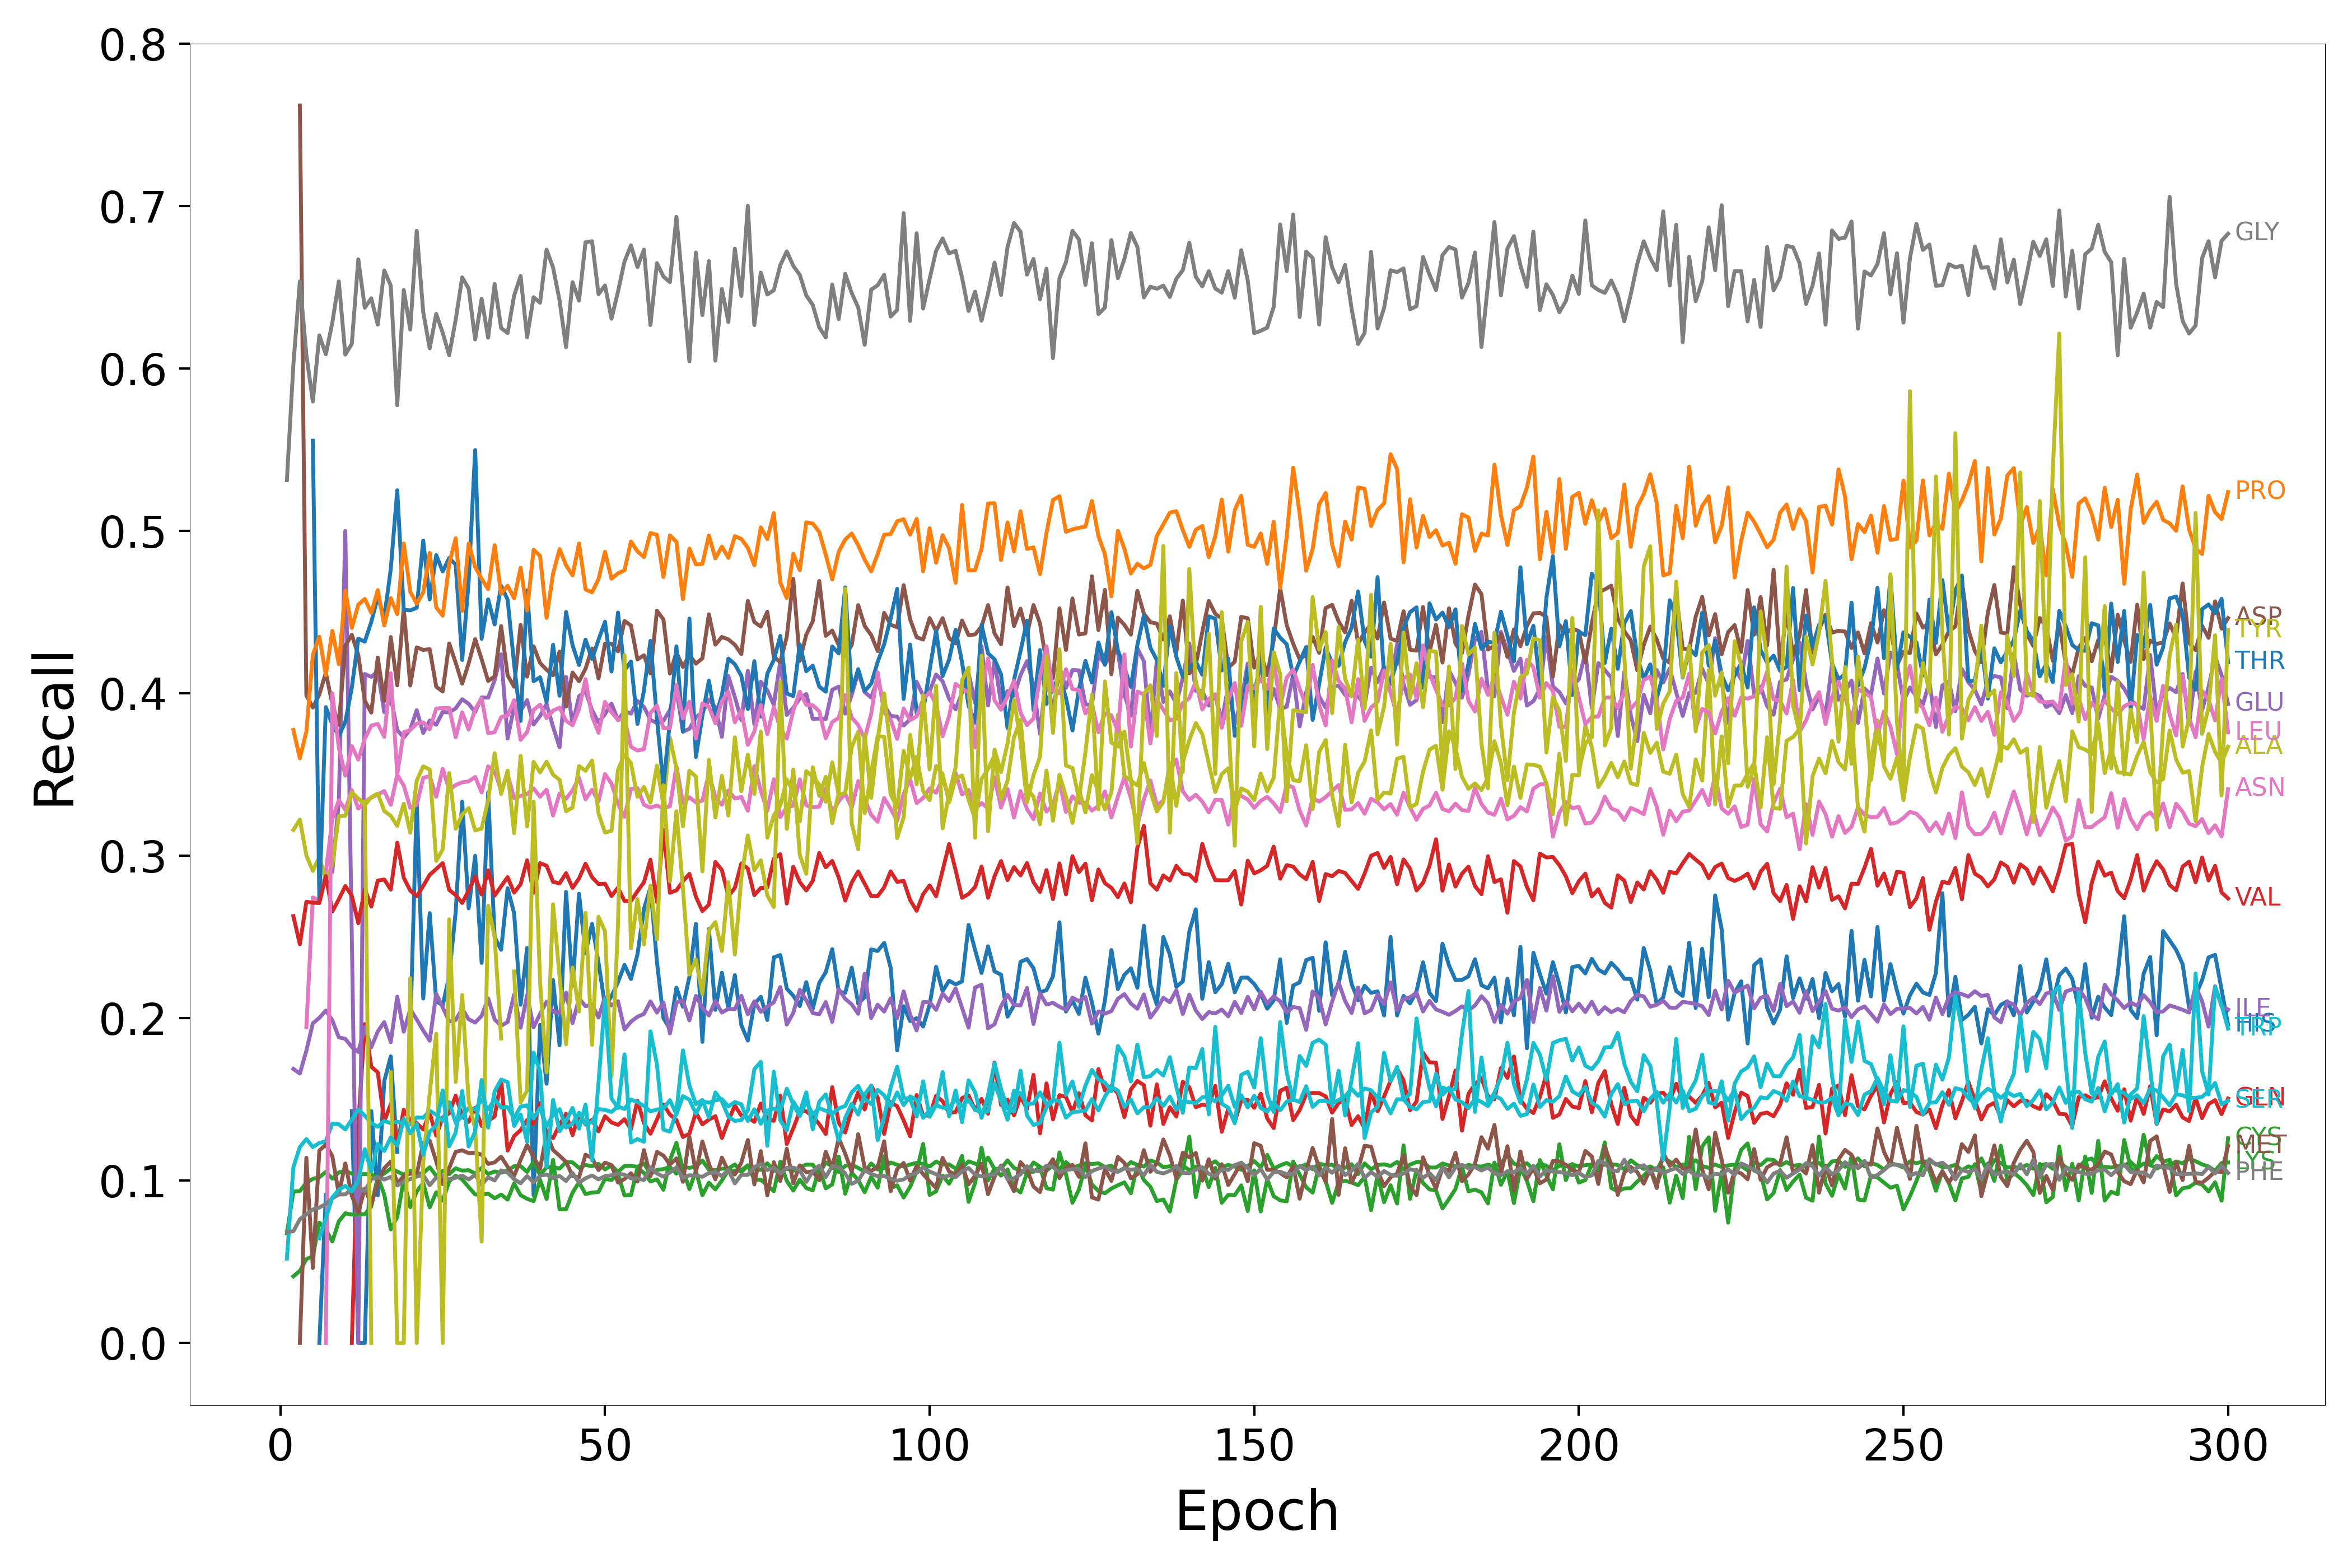

The data file committed next to this chart (first rows):
Epoch, HIS, ARG, LYS, GLN, GLU, ASP, ASN, GLY, ALA, SER, THR, PRO, CYS, VAL, ILE, MET, LEU, PHE, TYR, TRP
1, nan, nan, 0.0675, nan, nan, nan, nan, 0.5313, nan, 0.05191, nan, nan, nan, nan, nan, nan, nan, 0.06845, nan, nan
2, nan, nan, 0.09325, nan, nan, nan, nan, 0.6024, 0.3159, 0.1082, nan, 0.3775, 0.04108, 0.2628, 0.1688, nan, nan, 0.06881, nan, nan
3, nan, nan, 0.09357, nan, nan, 0.7619, nan, 0.6537, 0.3223, 0.1207, nan, 0.36, 0.04439, 0.2455, 0.1659, 0.0, nan, 0.07625, nan, nan
4, nan, nan, 0.09865, nan, 0.0, 0.3988, 0.1944, 0.6084, 0.3002, 0.1256, nan, 0.3765, 0.05167, 0.2717, 0.18, 0.1141, nan, 0.07925, nan, nan
5, nan, nan, 0.1011, nan, nan, 0.3913, 0.2743, 0.5796, 0.2907, 0.1206, 0.5556, 0.4237, 0.05343, 0.2711, 0.1969, 0.04615, nan, 0.08219, nan, nan
6, 0.0, nan, 0.1021, nan, nan, 0.3993, 0.2725, 0.6204, 0.2993, 0.1232, 0.2727, 0.4349, 0.07417, 0.2709, 0.2002, 0.1185, nan, 0.08345, nan, 0.06452
7, 0.09091, nan, 0.1054, nan, nan, 0.4128, 0.29, 0.6088, 0.2848, 0.1242, 0.3915, 0.4112, 0.06976, 0.2875, 0.2047, 0.1222, 0.0, 0.08562, nan, 0.07692
8, nan, nan, 0.1012, nan, 0.2903, 0.3934, 0.3226, 0.6282, 0.2945, 0.1352, 0.3808, 0.4385, 0.06255, 0.2657, 0.1987, 0.115, 0.4, 0.08913, nan, 0.08967
9, 0.0, nan, 0.1051, nan, 0.3333, 0.3806, 0.3343, 0.6537, 0.3245, 0.1347, 0.3737, 0.4179, 0.07495, 0.2733, 0.1882, 0.09174, 0.3667, 0.09147, nan, 0.09438
10, nan, nan, 0.106, nan, 0.5, 0.4293, 0.3283, 0.6086, 0.3246, 0.1316, 0.3824, 0.4631, 0.0799, 0.2814, 0.1873, 0.1106, 0.3493, 0.09154, nan, 0.09672
11, 0.1429, nan, 0.1043, 0.0, 0.25, 0.4361, 0.3404, 0.6152, 0.339, 0.1376, 0.4034, 0.4403, 0.07904, 0.2754, 0.1823, 0.0907, 0.3676, 0.09479, nan, 0.09333
12, 0.0, nan, 0.1037, 0.1346, 0.0, 0.4235, 0.329, 0.6672, 0.3353, 0.1437, 0.4337, 0.4547, 0.07922, 0.2585, 0.1792, 0.08033, 0.3592, 0.09614, nan, 0.1001
13, 0.0, nan, 0.104, 0.1964, 0.4119, 0.3955, 0.3334, 0.6374, 0.3312, 0.14, 0.4318, 0.4581, 0.07927, 0.2795, 0.1945, 0.09517, 0.372, 0.09333, 0.3333, 0.1193
14, 0.1429, nan, 0.1038, 0.1701, 0.4102, 0.3881, 0.3358, 0.6432, 0.3361, 0.1354, 0.444, 0.4496, 0.08411, 0.2687, 0.1821, 0.08545, 0.3802, 0.1009, 0.0, 0.1056
15, 0.09091, nan, 0.1019, 0.1667, 0.4136, 0.422, 0.3377, 0.627, 0.3383, 0.1332, 0.4594, 0.4635, 0.1025, 0.2847, 0.1918, 0.09895, 0.3812, 0.1022, nan, 0.1225
16, 0.1613, nan, 0.1044, 0.1365, 0.3884, 0.3953, 0.3399, 0.6604, 0.3275, 0.1367, 0.4465, 0.4418, 0.09134, 0.2854, 0.1976, 0.1076, 0.3732, 0.1007, nan, 0.1182
17, 0.1765, nan, 0.1074, 0.147, 0.3975, 0.4347, 0.3313, 0.651, 0.3246, 0.1353, 0.4765, 0.4587, 0.06994, 0.2792, 0.1853, 0.1117, 0.4124, 0.1023, 0.1667, 0.1266
18, 0.1176, nan, 0.1056, 0.1212, 0.3774, 0.4049, 0.3499, 0.5774, 0.3184, 0.1363, 0.525, 0.4488, 0.07762, 0.308, 0.2133, 0.09821, 0.3504, 0.09697, 0.0, 0.1215
19, nan, nan, 0.1037, 0.1436, 0.3728, 0.4525, 0.3433, 0.6484, 0.332, 0.1354, 0.4515, 0.4923, 0.1009, 0.2864, 0.1917, 0.1029, 0.376, 0.09959, 0.0, 0.1381
20, 0.1917, nan, 0.1061, 0.1371, 0.3778, 0.4048, 0.3295, 0.624, 0.3142, 0.1346, 0.4511, 0.4626, 0.08368, 0.2786, 0.2055, 0.1043, 0.3774, 0.1009, 0.2247, 0.1291
21, 0.3333, nan, 0.1039, 0.1354, 0.3896, 0.4283, 0.3314, 0.6848, 0.3464, 0.1389, 0.4527, 0.4552, 0.09328, 0.2751, 0.1992, 0.1037, 0.3814, 0.1025, 0.0, 0.1348
22, 0.2121, nan, 0.1047, 0.1315, 0.3756, 0.4267, 0.348, 0.6348, 0.3551, 0.1387, 0.4941, 0.4622, 0.09862, 0.2815, 0.1924, 0.1233, 0.3822, 0.1034, 0.1111, 0.1159
23, 0.2647, nan, 0.1082, 0.1416, 0.3833, 0.4272, 0.3491, 0.6124, 0.3531, 0.143, 0.4578, 0.4865, 0.08353, 0.2883, 0.1861, 0.1246, 0.3779, 0.09715, 0.1538, 0.13
24, 0.2105, nan, 0.103, 0.1277, 0.3807, 0.4041, 0.3363, 0.6337, 0.2968, 0.1405, 0.4851, 0.453, 0.09282, 0.2919, 0.215, 0.1119, 0.3907, 0.1019, 0.1905, 0.1341
25, 0.2079, nan, 0.1059, 0.1389, 0.3885, 0.4011, 0.3535, 0.622, 0.3039, 0.1367, 0.475, 0.4478, 0.08774, 0.2955, 0.2068, 0.09782, 0.3909, 0.1028, 0.0, 0.1555
26, 0.2261, nan, 0.104, 0.1415, 0.3883, 0.4307, 0.3405, 0.6082, 0.3509, 0.1483, 0.4833, 0.4798, 0.09954, 0.279, 0.198, 0.1078, 0.391, 0.1009, 0.2609, 0.1211
27, 0.2655, nan, 0.1076, 0.1523, 0.3908, 0.4189, 0.3436, 0.63, 0.3167, 0.1356, 0.4793, 0.4955, 0.1031, 0.2758, 0.1988, 0.1177, 0.3729, 0.1017, 0.1607, 0.1296
28, 0.3333, nan, 0.1062, 0.1397, 0.3964, 0.4059, 0.3452, 0.6561, 0.3254, 0.1396, 0.4206, 0.4508, 0.1007, 0.271, 0.2058, 0.1187, 0.3883, 0.1031, 0.2143, 0.1552
29, 0.2676, nan, 0.1064, 0.1361, 0.3935, 0.4185, 0.3458, 0.6492, 0.3294, 0.1448, 0.469, 0.4922, 0.09599, 0.2786, 0.1993, 0.1169, 0.3777, 0.1007, 0.1489, 0.121
30, 0.3, nan, 0.1043, 0.1449, 0.3885, 0.4334, 0.3485, 0.6179, 0.3156, 0.1438, 0.5498, 0.4778, 0.09148, 0.2872, 0.1973, 0.1172, 0.3902, 0.1035, 0.1321, 0.1303
31, 0.234, nan, 0.1078, 0.1337, 0.3975, 0.421, 0.339, 0.6429, 0.3168, 0.1497, 0.4336, 0.4705, 0.09132, 0.2762, 0.2015, 0.116, 0.3969, 0.09753, 0.0625, 0.162
32, 0.339, nan, 0.1041, 0.1368, 0.3973, 0.4076, 0.3551, 0.619, 0.3344, 0.1439, 0.4579, 0.4642, 0.09202, 0.291, 0.2122, 0.1103, 0.3755, 0.102, 0.2692, 0.1326
33, 0.25, nan, 0.1056, 0.1395, 0.4081, 0.4105, 0.352, 0.652, 0.3631, 0.15, 0.4425, 0.4912, 0.08913, 0.2755, 0.1993, 0.1112, 0.3761, 0.1001, 0.25, 0.1549
34, 0.2421, nan, 0.1049, 0.162, 0.4241, 0.4415, 0.3401, 0.6249, 0.338, 0.145, 0.4663, 0.4613, 0.0914, 0.2812, 0.1954, 0.1148, 0.3854, 0.1063, 0.1875, 0.1622
35, 0.28, nan, 0.1062, 0.1185, 0.3722, 0.4111, 0.35, 0.6219, 0.3524, 0.1453, 0.4577, 0.4663, 0.0883, 0.2868, 0.1976, 0.1086, 0.3863, 0.105, nan, 0.1606
36, 0.2647, nan, 0.1089, 0.1274, 0.3916, 0.4041, 0.3355, 0.6448, 0.3139, 0.1385, 0.418, 0.4585, 0.09825, 0.2773, 0.2145, 0.1028, 0.3958, 0.1008, 0.2288, 0.1336
37, 0.2083, nan, 0.1089, 0.1311, 0.3892, 0.4422, 0.3368, 0.657, 0.3615, 0.1456, 0.383, 0.4773, 0.09103, 0.2825, 0.1941, 0.1128, 0.3713, 0.09837, 0.1481, 0.1407
38, 0.2432, nan, 0.1053, 0.1373, 0.3958, 0.4103, 0.338, 0.6193, 0.3181, 0.1464, 0.4634, 0.451, 0.08882, 0.2972, 0.2142, 0.1219, 0.3762, 0.1028, 0.1554, 0.1239
39, 0.09091, nan, 0.1117, 0.1348, 0.3808, 0.429, 0.3415, 0.6439, 0.3578, 0.1383, 0.4075, 0.4884, 0.08733, 0.2773, 0.1944, 0.1146, 0.3898, 0.09891, 0.3333, 0.1788
40, 0.1959, nan, 0.1035, 0.1479, 0.3861, 0.4187, 0.3364, 0.6405, 0.3513, 0.1447, 0.4099, 0.4846, 0.1005, 0.2955, 0.2027, 0.1072, 0.3931, 0.1029, 0.2222, 0.1673
41, 0.1597, nan, 0.1081, 0.1285, 0.3935, 0.4145, 0.3407, 0.6732, 0.3579, 0.1336, 0.3947, 0.4465, 0.08871, 0.2939, 0.2101, 0.1291, 0.3847, 0.1038, 0.1667, 0.1083
42, 0.2234, nan, 0.1084, 0.1262, 0.3794, 0.4111, 0.3248, 0.6622, 0.3499, 0.1403, 0.4299, 0.4737, 0.1128, 0.284, 0.2041, 0.1188, 0.3894, 0.1016, 0.2701, 0.1496
43, 0.1833, nan, 0.1074, 0.1343, 0.3668, 0.4258, 0.3383, 0.6418, 0.3467, 0.144, 0.3985, 0.4888, 0.08239, 0.283, 0.2031, 0.1153, 0.3912, 0.1029, 0.2256, 0.1304
44, 0.2778, nan, 0.1115, 0.1411, 0.4101, 0.3919, 0.3351, 0.6131, 0.3274, 0.1327, 0.4501, 0.4789, 0.08231, 0.2893, 0.2157, 0.1115, 0.3831, 0.09978, 0.1839, 0.1366
45, 0.2201, nan, 0.1112, 0.128, 0.3809, 0.4128, 0.3403, 0.6531, 0.3297, 0.1351, 0.4297, 0.4726, 0.09262, 0.2802, 0.197, 0.1029, 0.3803, 0.1047, 0.2312, 0.1447
46, 0.2766, nan, 0.1078, 0.1409, 0.3982, 0.4074, 0.348, 0.6418, 0.3553, 0.1418, 0.4175, 0.4922, 0.09898, 0.286, 0.2123, 0.1019, 0.3904, 0.09871, 0.2041, 0.132
47, 0.24, nan, 0.1097, 0.1345, 0.4011, 0.4152, 0.3348, 0.6777, 0.3523, 0.1347, 0.4331, 0.464, 0.09173, 0.2951, 0.2074, 0.116, 0.4088, 0.1014, 0.2649, 0.1468
48, 0.2581, nan, 0.1088, 0.1375, 0.3897, 0.4276, 0.3406, 0.6784, 0.3586, 0.136, 0.4211, 0.4622, 0.09263, 0.2868, 0.2085, 0.1139, 0.3858, 0.1032, 0.1835, 0.1125
49, 0.2343, nan, 0.1103, 0.1303, 0.3821, 0.4092, 0.3335, 0.6458, 0.326, 0.1441, 0.433, 0.4704, 0.09301, 0.2826, 0.2004, 0.1065, 0.3757, 0.1008, 0.2624, 0.1604
50, 0.2075, nan, 0.1069, 0.1396, 0.3872, 0.4306, 0.3503, 0.6511, 0.3143, 0.1436, 0.4441, 0.4872, 0.1011, 0.2828, 0.2129, 0.1111, 0.3948, 0.1028, 0.2535, 0.2118
51, 0.2135, nan, 0.1093, 0.1358, 0.3937, 0.4306, 0.3445, 0.6306, 0.3154, 0.1423, 0.4134, 0.4706, 0.1003, 0.2752, 0.2078, 0.1096, 0.3884, 0.1033, 0.1639, 0.1505
52, 0.2222, nan, 0.1054, 0.1343, 0.3835, 0.4259, 0.3319, 0.6473, 0.3529, 0.1458, 0.4497, 0.4739, 0.1041, 0.2804, 0.2105, 0.09883, 0.3836, 0.1043, 0.2574, 0.1447
53, 0.2328, nan, 0.109, 0.1378, 0.389, 0.4446, 0.324, 0.6658, 0.3624, 0.1441, 0.4142, 0.4758, 0.09084, 0.2721, 0.193, 0.101, 0.3845, 0.1037, 0.4235, 0.1778
54, 0.2241, nan, 0.1091, 0.1316, 0.3875, 0.4418, 0.3411, 0.6758, 0.3569, 0.1499, 0.4196, 0.4935, 0.09109, 0.2721, 0.1979, 0.1045, 0.3671, 0.1014, 0.2431, 0.1235
55, 0.2393, nan, 0.1085, 0.1492, 0.3953, 0.4209, 0.3417, 0.6625, 0.3364, 0.1484, 0.3812, 0.4875, 0.1079, 0.2781, 0.2008, 0.09941, 0.3648, 0.1013, 0.2733, 0.1256
56, 0.2672, nan, 0.1106, 0.1354, 0.3916, 0.4235, 0.3314, 0.6732, 0.3424, 0.1459, 0.4018, 0.484, 0.1047, 0.2837, 0.2027, 0.1187, 0.3656, 0.1003, 0.2454, 0.1239
57, 0.2806, nan, 0.104, 0.1289, 0.3836, 0.4123, 0.3296, 0.6268, 0.3327, 0.1427, 0.4324, 0.4987, 0.09946, 0.2976, 0.2104, 0.1027, 0.3879, 0.1082, 0.2817, 0.1919
58, 0.2347, nan, 0.1066, 0.1376, 0.3818, 0.4509, 0.3309, 0.6649, 0.3555, 0.1437, 0.3843, 0.4976, 0.1008, 0.2716, 0.2034, 0.1177, 0.3925, 0.1044, 0.2486, 0.1714
59, 0.2, nan, 0.1071, 0.1469, 0.3831, 0.4455, 0.3292, 0.6566, 0.3312, 0.1445, 0.3433, 0.4716, 0.09436, 0.3161, 0.2096, 0.1154, 0.3785, 0.1024, 0.3434, 0.1314
60, 0.1934, nan, 0.1083, 0.1407, 0.3897, 0.4121, 0.3305, 0.6532, 0.3728, 0.1495, 0.383, 0.4973, 0.1126, 0.2772, 0.1906, 0.1099, 0.3785, 0.105, 0.2841, 0.1301
... 240 more rows
